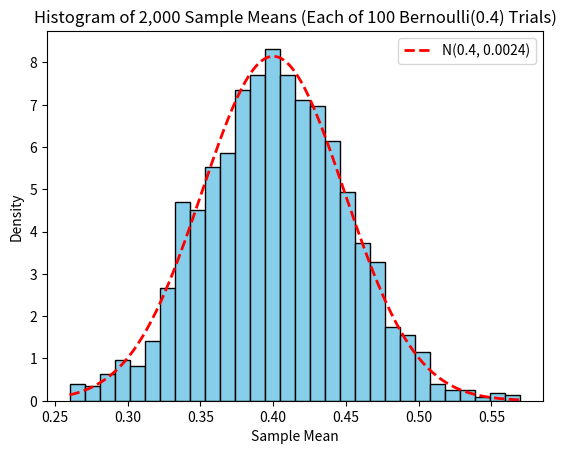

Recreate this plot in Python.
import numpy as np
import matplotlib.pyplot as plt
from scipy.stats import norm

np.random.seed(1337)  # For reproducibility

p = 0.4
num_experiments = 2000
sample_size = 100

# We'll store all 2,000 sample means in this list
means = []
for _ in range(num_experiments):
    # Generate 100 Bernoulli(0.4) samples
    samples = np.random.binomial(1, p, size=sample_size)
    # Compute the mean of these 100 samples
    means.append(np.mean(samples))

means = np.array(means)

# Plot a histogram of the sample means
plt.hist(means, bins=30, color='skyblue', edgecolor='black', density=True)
plt.title("Histogram of 2,000 Sample Means (Each of 100 Bernoulli(0.4) Trials)")
plt.xlabel("Sample Mean")
plt.ylabel("Density")

# Overlay the theoretical normal PDF for comparison
mu = 0.4
var = p * (1 - p) / sample_size  # 0.4 * 0.6 / 100 = 0.0024
sigma = np.sqrt(var)

# Generate points for plotting the normal curve
x = np.linspace(means.min(), means.max(), 200)
pdf_theoretical = norm.pdf(x, loc=mu, scale=sigma)
plt.plot(x, pdf_theoretical, 'r--', linewidth=2, label='N(0.4, 0.0024)')

plt.legend()
plt.show()